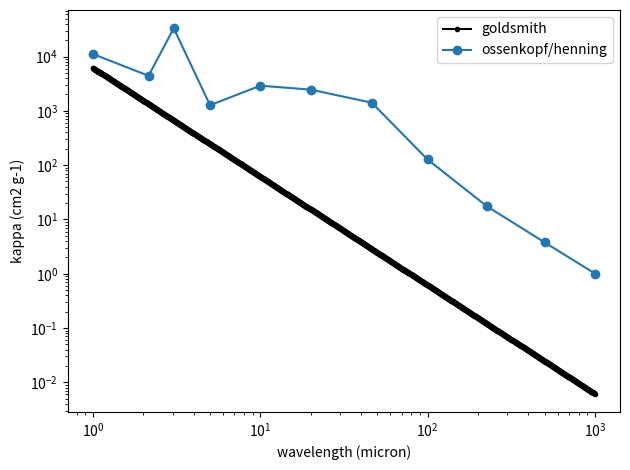

This figure's Python source: (Note: this script raises an exception after producing the figure.)
#!/usr/bin/env python
"""
Compare dust opacities, in attempt to track down difference in dust radiative
cooling rates.

* Goldsmith 2001 (quoting Goldsmith et al. 1997)

* Glover/Clark 2012 appendix (quoting Ossenkopf/Henning 1994)

Aaron Tran
2019 May 17
"""

from __future__ import division, print_function

import numpy as np
import matplotlib as mpl
mpl.use('Agg')
import matplotlib.pyplot as plt

c = 3e10  # cm s^-1, light speed
h = 6.626e-27  # erg Hz^-1, planck constant
mP = 1.67e-24  # g, proton mass


# goldsmith 2001 opacities
lamb = np.logspace(-6, -3, 1000) * 1e2  # 1 to 1000 micron, stated in cm
nu = c/lamb
nu0 = c / (790e-6 * 1e2)  # reference freq is 790 micron, stated here in cm
kappa = 3.3e-26 / (2*mP) * (nu/nu0)**2  # converted to cm^2 g^-1

plt.plot(lamb/1e2*1e6, kappa, '-k.', label='goldsmith')

del lamb, nu, nu0, kappa

# ossenkopf/henning 1994 opacity table 1, column 7
# MRN model non-coagulated, thick ice mantle grains
lamb = np.array([
    1, 2.15, 3.04, 5.01, 10, 20, 46.4,
    100, 226, 500, 1000,

]) * 1e-6 * 1e2  # micron to cm
nu = c/lamb
kappa = np.array([
    1.11e4, 4.42e3, 3.31e4, 1.27e3, 2.90e3, 2.46e3, 1.41e3,
    1.27e2, 1.75e1, 3.79e0, 1.01e0,
])  # cm^2 g^-1

plt.plot(lamb/1e2*1e6, kappa, '-o', label='ossenkopf/henning')

del lamb, nu, kappa

# display all together

plt.xlabel('wavelength (micron)')
plt.ylabel('kappa (cm2 g-1)')
plt.xscale('log')
plt.yscale('log')
plt.legend(loc='best')

plt.tight_layout()

#plt.show()

plt.savefig('fig/dust_opacity.pdf', bbox_inches='tight')
plt.clf()
plt.close()
